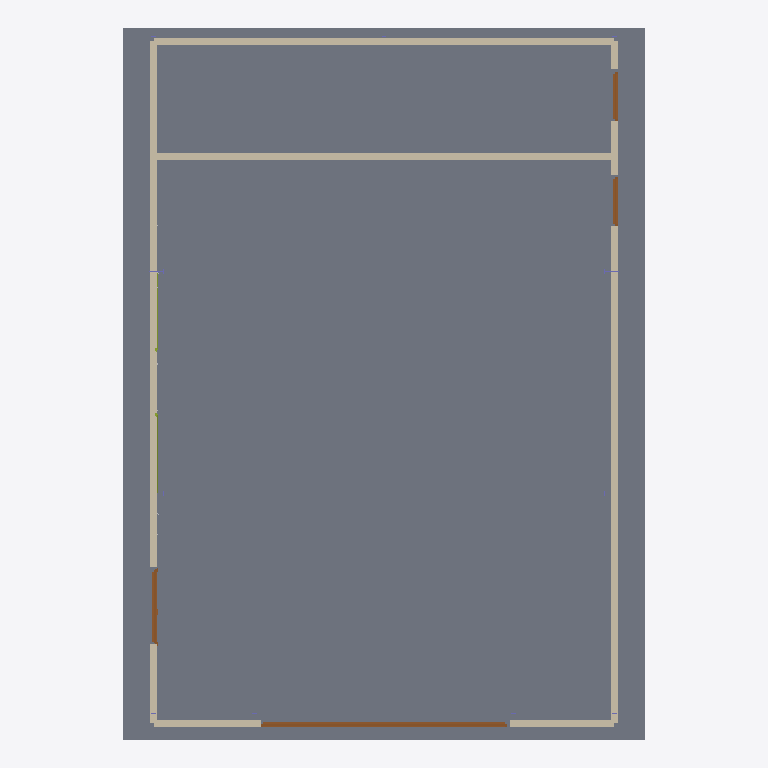
Plan cut of the same IFC building model at storey 'Terreo' (level 0.00 m, cut at 1.40 m), seen from above with north up, elements coloured by IFC class: 5 walls (beige), 4 doors (brown), 2 members (olive), 1 slab (grey). Cut surfaces are drawn darker.
Extent 10.6 m × 14.4 m × 7.2 m (x, y, z). Storeys (1): Terreo at 0.00 m. Elements (39): 12 IfcColumn, 9 IfcCableCarrierSegment, 6 IfcPipeSegment, 5 IfcWall, 4 IfcDoor, 2 IfcMember, 1 IfcSlab.

HEADER;
FILE_DESCRIPTION(('ViewDefinition[DesignTransferView]'),'2;1');
FILE_NAME('/dev/null','2026-08-24T15:41:26+00:00',(''),(''),'IfcOpenShell 0.8.5','IfcOpenShell 0.8.5','Nobody');
FILE_SCHEMA(('IFC4'));
ENDSEC;
DATA;
#1=IFCPROJECT('0sGisGfhX7fu1_P5fFtULZ',$,'My Desktop Tech Center',$,$,$,$,(#10),#5);
#12=IFCSITE('3xgvYJvrjDlf8ocTebxFlF',$,'Site',$,$,$,$,$,$,(-22,52,6,816000),(-43,12,52,722000),0.0,$,$);
#13=IFCBUILDING('2GlW23Sfr9tPvVmp46ErGW',$,'Tech Center',$,$,$,$,$,$,$,$,$);
#14=IFCBUILDINGSTOREY('3bE_nvRxb4U9CBRCIsOl0L',$,'Terreo',$,$,$,$,$,$,0.0);
#18=IFCSLAB('3Us4ry9lbCK8ebh29QJtzu',$,'Laje Terreo',$,$,#33,#28,$,.FLOOR.);
#341=IFCWALL('3HtfrLuwX92B1InLmrlPOG',$,'Alvenaria - Lateral Norte',$,$,#866,#867,$,.STANDARD.);
#357=IFCWALL('3cE5eIyav1Ev4BOHQ9d9M3',$,'Alvenaria - Lateral Sul',$,$,#882,#883,$,.STANDARD.);
#308=IFCWALL('0$1sxGCjD68AteLu2Cm3Nx',$,'Alvenaria - Fachada Leste',$,$,#834,#835,$,.STANDARD.);
#373=IFCWALL('3H7hoHrmr4l9KpoSIEj7Cf',$,'Alvenaria - Divisa Casa de Maquinas',$,$,#898,#899,$,.STANDARD.);
#325=IFCWALL('0Yvh0YY_52Kv6otrq05vu8',$,'Alvenaria - Fachada Oeste',$,$,#850,#851,$,.STANDARD.);
#1016=IFCDOOR('10dgy3guf7J9RiPBR5B347',$,'P02 - Portao de Correr Duplo',$,$,#1100,#1090,$,$,$,.DOOR.,$,$);
#1120=IFCDOOR('1G38OfmbD4E96g$bBc14jf',$,'P03 - Portas de Giro',$,$,#1204,#1194,$,2.1,1.58,.DOOR.,.DOUBLE_DOOR_SINGLE_SWING.,$);
#912=IFCDOOR('27G3g_C7HEM8UQEswp3pD$',$,'P01 - Porta Corta-Fogo',$,$,#996,#986,$,$,$,.DOOR.,$,$);
#1224=IFCDOOR('1rZodv91PBJAAJJwEUd01j',$,'P04 - Porta Isoblock',$,$,#1308,#1298,$,$,$,.DOOR.,$,$);
#1316=IFCMEMBER('0AED1X1xL2LxJos0DipFFb',$,'Contraventamento circular entre B2 (A3) e B2 (A2)',$,$,#16545,#1325,$,.BRACE.);
#16478=IFCMEMBER('2fuxW2oTL6ZBN28pchQQMm',$,'Contraventamento circular cruzado entre B2 (A2) e B2 (A3)',$,$,#16540,#16472,$,.BRACE.);
ENDSEC;
